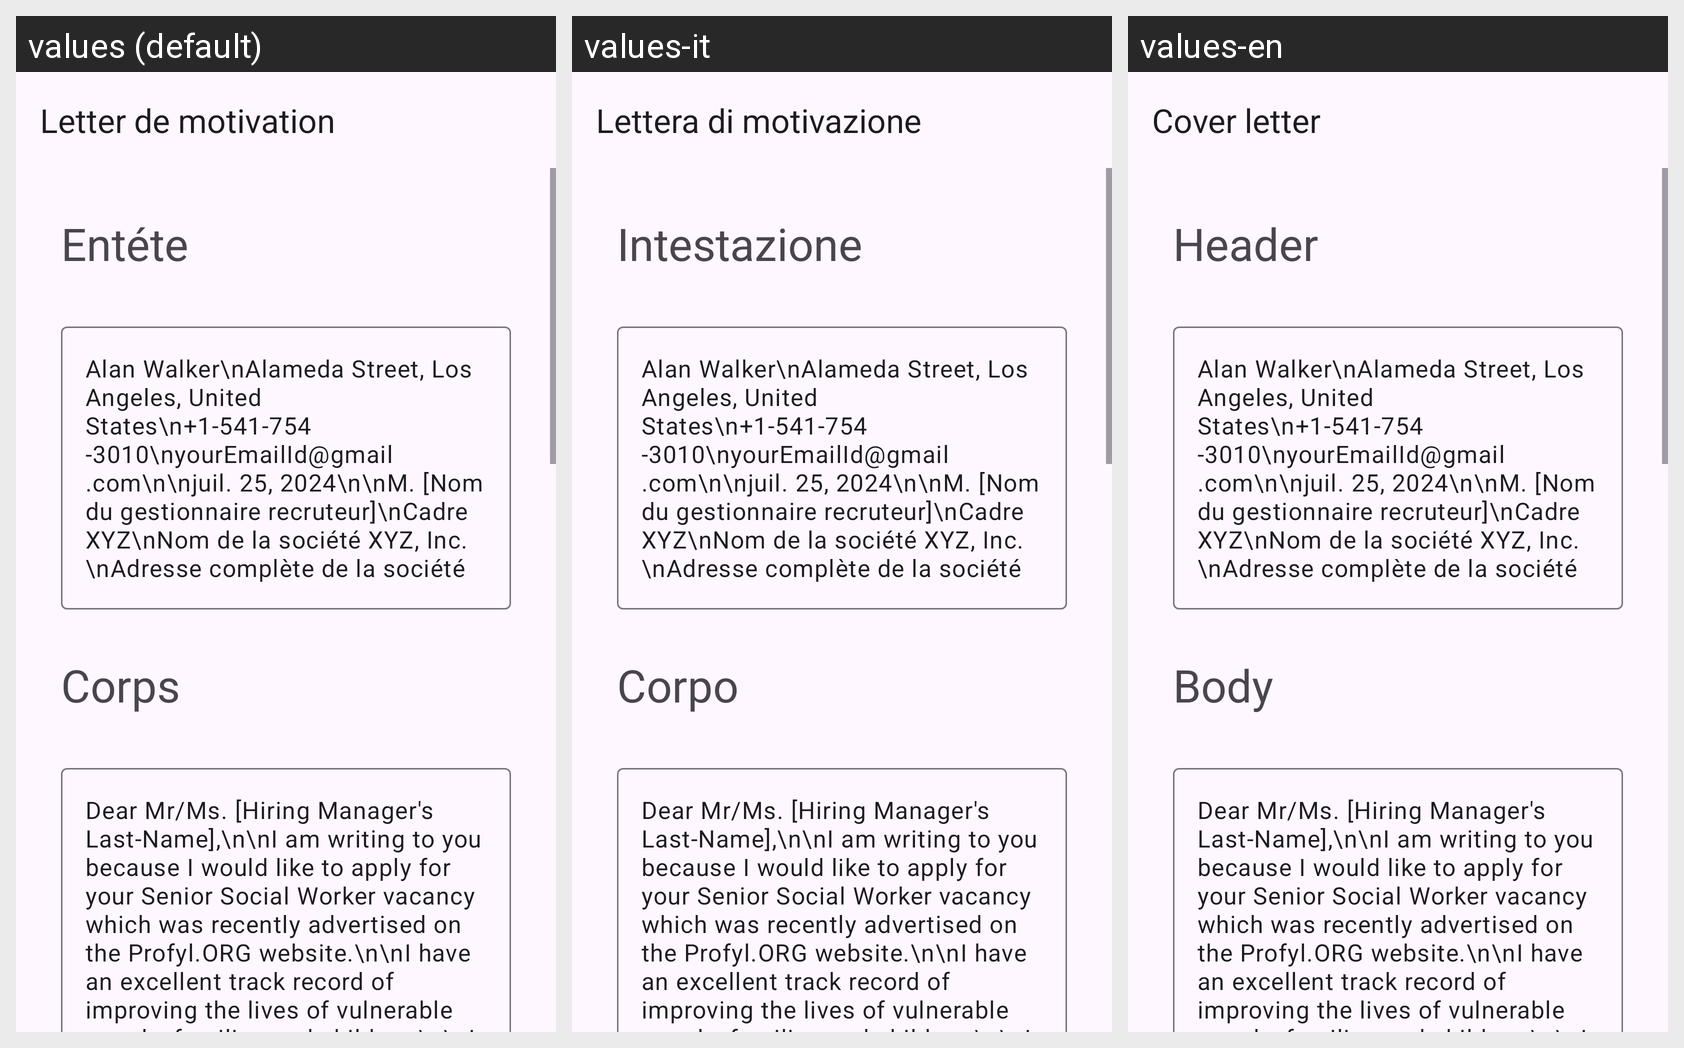

Locale-by-locale string values for the Android screen shown in this grid:
Android screen res/layout/activity_senior_social_worker.xml rendered under 3 locales, left to right: values (default), values-it, values-en. Device: Nexus 5 (rendered at 1080×1920; each locale shown at half size, 540×960, under a caption strip naming it); theme Theme.App_creat_profesionell_cv.
Other locales in the repository, not shown: values-de, values-fr, values-ru.
Strings drawn on this screen, with the default value and each locale's value (text and hints the layout hard-codes, and strings that could not be matched under every locale, appear in the picture but are not listed):

letter_de_motivation
  values: Letter de motivation
  values-it: Lettera di motivazione
  values-en: Cover letter

ent_te
  values: Entéte
  values-it: Intestazione
  values-en: Header

corps
  values: Corps
  values-it: Corpo
  values-en: Body
